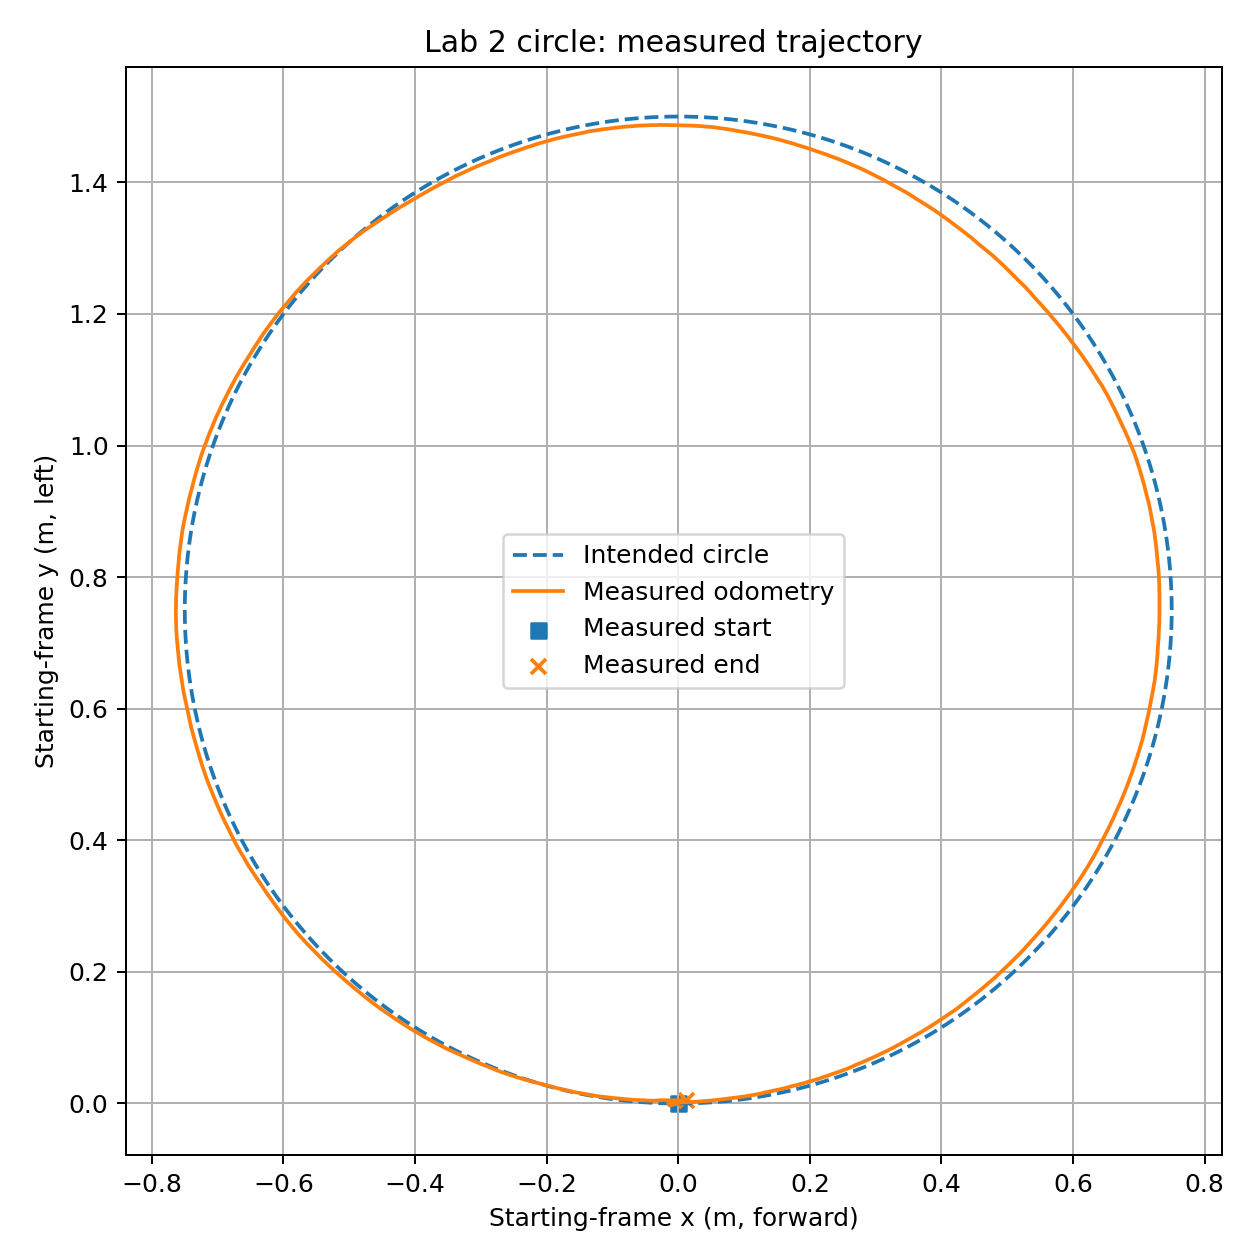

Data behind this chart, as committed beside it:
elapsed_s, odom_x_m, odom_y_m, odom_yaw_rad, x_m, y_m, yaw_rad
0.6829, 0.01466, -0.02442, -1.375, 0.0, 0.0, 0.0
0.7521, 0.01466, -0.02442, -1.375, 0.0, 0.0, -7.171565163943683e-08
0.7801, 0.01466, -0.02442, -1.375, 0.0, 0.0, -7.171565163943683e-08
0.8286, 0.01466, -0.02442, -1.375, 0.0, 0.0, -7.171565163943683e-08
0.9773, 0.01466, -0.02442, -1.375, 0.0, 0.0, -1.2602014076712464e-07
1.022, 0.01466, -0.02442, -1.375, 0.0, 0.0, -1.2602014076712464e-07
1.103, 0.01466, -0.02442, -1.375, -1.9936535604540235e-08, 2.3903506216075215e-08, -4.31931764799387e-07
1.18, 0.01466, -0.02442, -1.375, -1.9936535604540235e-08, 2.3903506216075215e-08, -7.311436502899227e-07
1.231, 0.01466, -0.02442, -1.375, -1.9936535604540235e-08, 2.3903506216075215e-08, -7.311436502899227e-07
1.275, 0.01466, -0.02442, -1.375, -1.9936535604540235e-08, 2.3903506216075215e-08, -7.311436502899227e-07
1.326, 0.01466, -0.02442, -1.375, -1.9936535604540235e-08, 2.3903506216075215e-08, -7.311436502899227e-07
1.375, 0.01466, -0.02442, -1.375, -1.9936535604540235e-08, 2.3903506216075215e-08, -7.311436502899227e-07
1.424, 0.01466, -0.02442, -1.375, -1.9936535604540235e-08, 2.3903506216075215e-08, -7.311436502899227e-07
1.472, 0.01466, -0.02442, -1.375, -1.9936535604540235e-08, 2.3903506216075215e-08, -7.311436502899227e-07
1.528, 0.01466, -0.02442, -1.375, -1.9936535604540235e-08, 2.3903506216075215e-08, -7.311436502899227e-07
1.577, 0.01466, -0.02442, -1.375, -1.9936535604540235e-08, 2.3903506216075215e-08, -7.311436502899227e-07
1.628, 0.01466, -0.02442, -1.375, -1.9936535604540235e-08, 2.3903506216075215e-08, -7.311436502899227e-07
1.676, 0.01466, -0.02442, -1.375, -1.9936535604540235e-08, 2.3903506216075215e-08, -7.311436502899227e-07
1.728, 0.01466, -0.02442, -1.375, -1.9936535604540235e-08, 2.3903506216075215e-08, -7.311436502899227e-07
1.772, 0.01466, -0.02442, -1.375, -1.9936535604540235e-08, 2.3903506216075215e-08, -7.311436502899227e-07
1.823, 0.01466, -0.02442, -1.375, -1.9936535604540235e-08, 2.3903506216075215e-08, -7.311436502899227e-07
1.873, 0.01466, -0.02442, -1.375, -1.9936535604540235e-08, 2.3903506216075215e-08, -7.311436502899227e-07
1.93, 0.01466, -0.02442, -1.375, -1.9936535604540235e-08, 2.3903506216075215e-08, -7.311436502899227e-07
1.977, 0.01466, -0.02442, -1.375, -1.9936535604540235e-08, 2.3903506216075215e-08, -7.311436502899227e-07
2.029, 0.01466, -0.02442, -1.375, -1.9936535604540235e-08, 2.3903506216075215e-08, -7.311436502899227e-07
2.077, 0.01466, -0.02442, -1.375, -1.9936535604540235e-08, 2.3903506216075215e-08, -7.311436502899227e-07
2.126, 0.01466, -0.02442, -1.375, -1.9936535604540235e-08, 2.3903506216075215e-08, -7.311436502899227e-07
2.172, 0.01466, -0.02442, -1.375, -1.9936535604540235e-08, 2.3903506216075215e-08, -7.311436502899227e-07
2.223, 0.01466, -0.02442, -1.375, -1.9936535604540235e-08, 2.3903506216075215e-08, -7.311436502899227e-07
2.274, 0.01466, -0.02442, -1.375, -1.9936535604540235e-08, 2.3903506216075215e-08, -7.311436502899227e-07
2.33, 0.01466, -0.02442, -1.375, -1.9936535604540235e-08, 2.3903506216075215e-08, -7.311436502899227e-07
2.377, 0.01466, -0.02442, -1.375, -1.9936535604540235e-08, 2.3903506216075215e-08, -7.311436502899227e-07
2.431, 0.01466, -0.02442, -1.375, -1.9936535604540235e-08, 2.3903506216075215e-08, -7.311436502899227e-07
2.479, 0.01466, -0.02442, -1.375, -1.9936535604540235e-08, 2.3903506216075215e-08, -7.311436502899227e-07
2.524, 0.01466, -0.02442, -1.375, -1.9936535604540235e-08, 2.3903506216075215e-08, -7.311436502899227e-07
2.576, 0.01466, -0.02442, -1.375, -1.9936535604540235e-08, 2.3903506216075215e-08, -7.311436502899227e-07
2.622, 0.01466, -0.02442, -1.375, -1.9936535604540235e-08, 2.3903506216075215e-08, -7.311436502899227e-07
2.672, 0.01466, -0.02442, -1.375, -1.9936535604540235e-08, 2.3903506216075215e-08, -7.311436502899227e-07
2.73, 0.01466, -0.02442, -1.375, -1.9936535604540235e-08, 2.3903506216075215e-08, -7.311436502899227e-07
2.781, 0.01466, -0.02442, -1.375, -1.9936535604540235e-08, 2.3903506216075215e-08, -7.311436502899227e-07
2.828, 0.01466, -0.02442, -1.375, -1.9936535604540235e-08, 2.3903506216075215e-08, -7.311436502899227e-07
2.876, 0.01466, -0.02442, -1.375, -1.9936535604540235e-08, 2.3903506216075215e-08, -7.311436502899227e-07
2.929, 0.01466, -0.02442, -1.375, -1.9936535604540235e-08, 2.3903506216075215e-08, -7.311436502899227e-07
2.972, 0.01466, -0.02442, -1.375, -1.9936535604540235e-08, 2.3903506216075215e-08, -7.311436502899227e-07
3.022, 0.01466, -0.02442, -1.375, -1.9936535604540235e-08, 2.3903506216075215e-08, -7.311436502899227e-07
3.076, 0.01466, -0.02442, -1.375, -1.9936535604540235e-08, 2.3903506216075215e-08, -7.311436502899227e-07
3.135, 0.01466, -0.02442, -1.375, -1.9936535604540235e-08, 2.3903506216075215e-08, -7.311436502899227e-07
3.181, 0.01466, -0.02442, -1.375, -1.9936535604540235e-08, 2.3903506216075215e-08, -7.311436502899227e-07
3.226, 0.01466, -0.02442, -1.375, -1.9936535604540235e-08, 2.3903506216075215e-08, -7.311436502899227e-07
3.279, 0.01466, -0.02442, -1.375, -1.9936535604540235e-08, 2.3903506216075215e-08, -7.311436502899227e-07
3.33, 0.01466, -0.02442, -1.375, -1.9936535604540235e-08, 2.3903506216075215e-08, -7.311436502899227e-07
3.372, 0.01466, -0.02442, -1.375, -1.9936535604540235e-08, 2.3903506216075215e-08, -7.311436502899227e-07
3.422, 0.01466, -0.02442, -1.375, -1.9936535604540235e-08, 2.3903506216075215e-08, -7.311436502899227e-07
3.473, 0.01466, -0.02442, -1.375, -1.9936535604540235e-08, 2.3903506216075215e-08, -7.311436502899227e-07
3.531, 0.01466, -0.02442, -1.375, -1.9936535604540235e-08, 2.3903506216075215e-08, -7.311436502899227e-07
3.576, 0.01466, -0.02442, -1.375, -1.9936535604540235e-08, 2.3903506216075215e-08, -7.311436502899227e-07
3.631, 0.01466, -0.02442, -1.375, -1.9936535604540235e-08, 2.3903506216075215e-08, -7.311436502899227e-07
3.676, 0.01466, -0.02442, -1.375, -1.9936535604540235e-08, 2.3903506216075215e-08, -7.311436502899227e-07
3.725, 0.01466, -0.02442, -1.375, -1.9936535604540235e-08, 2.3903506216075215e-08, -7.311436502899227e-07
3.773, 0.01466, -0.02442, -1.375, -1.9936535604540235e-08, 2.3903506216075215e-08, -7.311436502899227e-07
... 4,429 more rows
